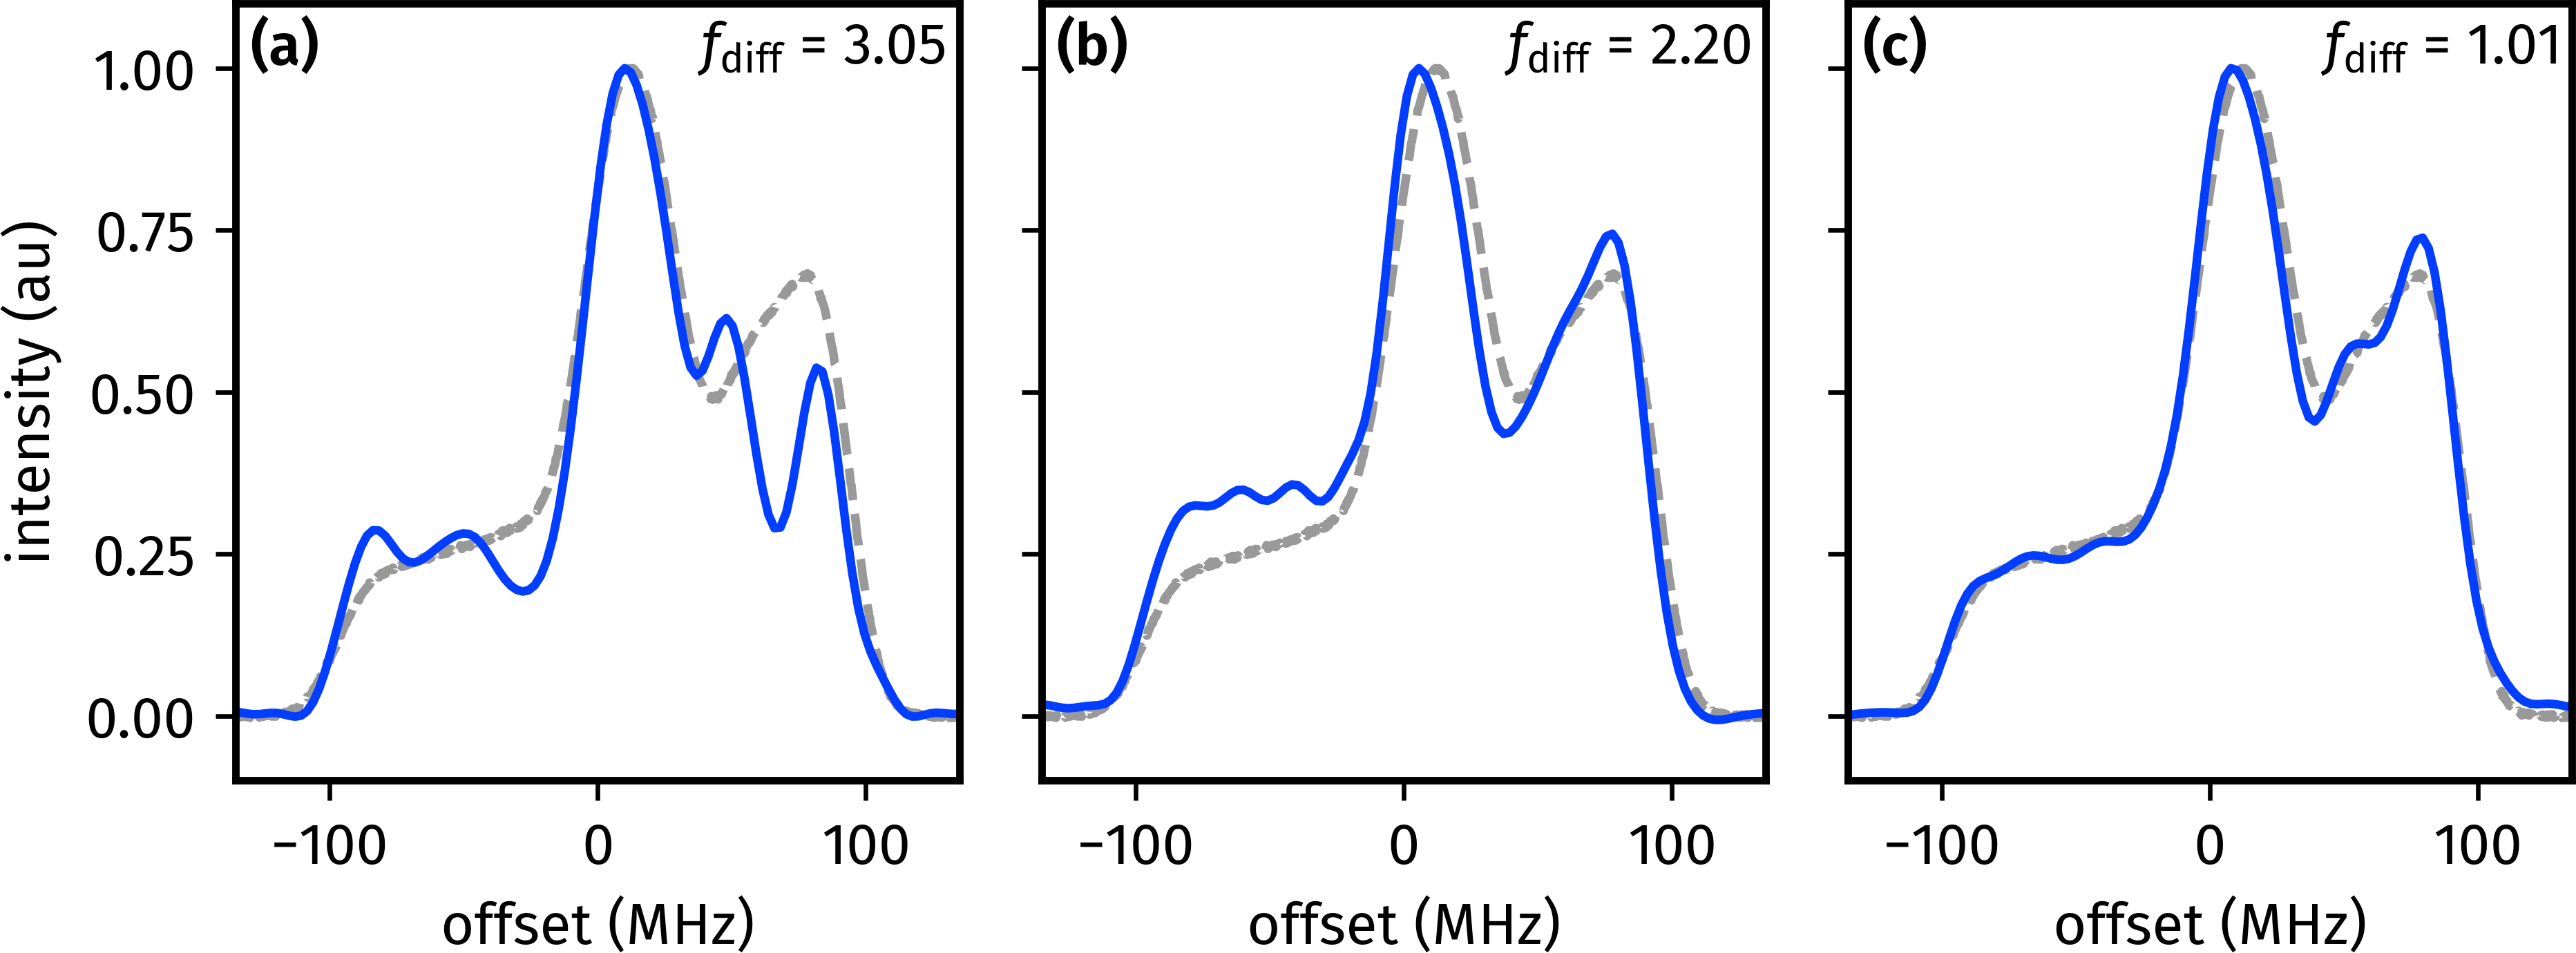

Here is the Python script that generated this plot:
"""
Plot data for ESRPOISE CHORUS compensation. This is Fig S5 in the paper SI.
Most code written by JB, I just cleaned it up a bit and changed the style to
match the rest of the SI.
"""

import numpy as np
import matplotlib.pyplot as plt
import deerlab as dl
import penguins as pg
import aptenodytes as apt

def spectrum(data):
    # echo data
    echo = np.real(data) + 1j * np.imag(data)
    # echo interpolation for better precision on 1st order phase correction
    echo = np.interp(np.linspace(1, len(echo), 8*len(echo)),
                     np.linspace(1, len(echo), len(echo)),
                     echo)
    # find echo centre
    imax = np.argmax(np.abs(echo))
    # chop the echo for 1st order phase correction
    echo = echo[imax:]
    # adjust intensity of first point to avoid baseline error
    echo[1] = echo[1]/2

    # spectrum
    y_spec = np.fft.fftshift(np.fft.fft(echo, n=8*len(echo)))

    # automatic 0th order phase correction
    spec_ph = y_spec
    for phi0 in np.linspace(-180, 180, 4*360+1):
        spec_phi0 = y_spec * np.exp(-1j * phi0 * np.pi/180)
        if sum(np.real(spec_phi0)) > sum(np.real(spec_ph)):
            spec_ph = spec_phi0
    y_spec = np.real(spec_ph)

    sf = 1 / (0.5e-9/8)  # 0.5ns echo resolution * 8 for interpolation
    x_spec = np.linspace(-sf / 2, sf / 2, len(y_spec))  # + 1.5*82.82e6

    return x_spec, y_spec

def min_diff_FS(x_spec, y_spec, FS):
    """
    Cost function for chorus on the fly resonator compensation
    Minimizes the difference between the spectrum and the field sweep data.
    """
    spec = y_spec/np.max(y_spec)

    # interpolate spectrum with xaxis of field sweep
    spec = np.interp(FS[:, 0], x_spec, spec)

    return np.linalg.norm(FS[:, 1] - spec)


apt.thesis()

# read FS
FS = np.loadtxt('./esrpoise_data/003_FS_inverted.txt', delimiter=' ')
# FS data treatment
FS[:, 0] = FS[:, 0] * 1e9  # GHz to Hz
FS[:, 1] = FS[:, 1] - FS[1, 1]  # baseline
FS[:, 1] = FS[:, 1]/np.max(FS[:, 1])
x0, y0 = FS[:, 0], FS[:, 1]

# nothing set up
x1, y1 = dl.deerload('./esrpoise_data/014_unopt.DTA')
x1, y1 = spectrum(y1)
cf1 = min_diff_FS(x1, y1, FS)

# after amplitude optimisation
x2, y2 = dl.deerload('./esrpoise_data/014_AOopt.DTA')
x2, y2 = spectrum(y2)
cf2 = min_diff_FS(x2, y2, FS)

# after esrpoise resonator compensation
x4, y4 = dl.deerload('./esrpoise_data/014_opt1.DTA')
x4, y4 = spectrum(y4)
cf4 = min_diff_FS(x4, y4, FS)


fig, axs = plt.subplots(1, 3, sharey=True, figsize=(6.5, 2.6))

for ax, x, y, cf in zip(axs, [x1, x2, x4], [y1, y2, y4], [cf1, cf2, cf4]):
    # plot field sweep
    ax.plot(x0 * 1e-6, y0, linestyle='--', color='#999999')
    # plot the thing being compared against it
    ax.plot(x * 1e-6, y / max(y))
    # fiddle with limits and labels
    ax.set(xlim=(-135, 135), ylim=(-0.1, 1.1),
           xlabel="offset (MHz)", ylabel="intensity (au)")
    ax.label_outer()
    # add cost function value
    ax.text(x=0.98, y=0.98, s=rf'$f_\mathrm{{diff}}$ = {cf:.2f}', ha='right', va='top',
            transform=ax.transAxes)
    pg.style_axes(ax, 'plot')


apt.label_axes_def(axs)
# apt.show()
apt.save(__file__)
